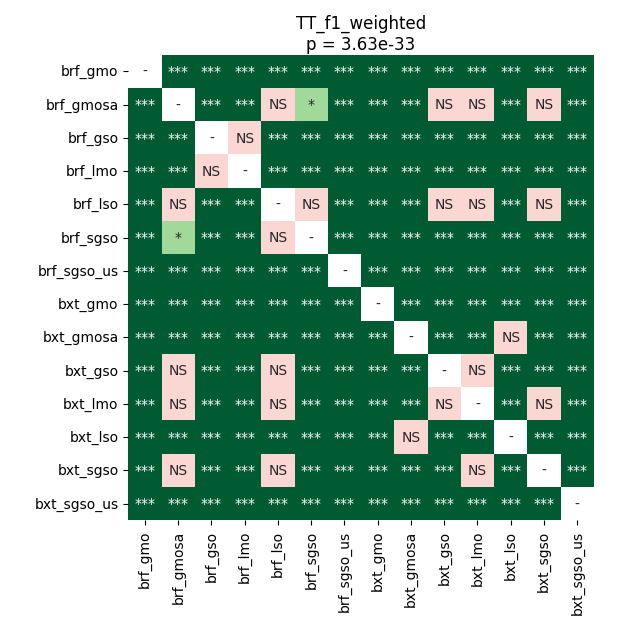

The table this chart was drawn from, first rows:
	brf_gmo	brf_gmosa	brf_gso	brf_lmo	brf_lso	brf_sgso	brf_sgso_us	bxt_gmo	bxt_gmosa	bxt_gso	bxt_lmo	bxt_lso	bxt_sgso	bxt_sgso_us
brf_gmo	1.0	3.8042460402397256e-05	3.8042460402397256e-05	3.8042460402397256e-05	3.8042460402397256e-05	3.8042460402397256e-05	3.8042460402397256e-05	0.0006765	3.8042460402397256e-05	3.8042460402397256e-05	3.8042460402397256e-05	3.8042460402397256e-05	3.8042460402397256e-05	3.8042460402397256e-05
brf_gmosa	3.8042460402397256e-05	1.0	3.8042460402397256e-05	3.8042460402397256e-05	0.3927	0.03863	3.8042460402397256e-05	3.8042460402397256e-05	7.308156866776316e-05	0.5619	0.3152	3.8042460402397256e-05	0.1476	3.8042460402397256e-05
brf_gso	3.8042460402397256e-05	3.8042460402397256e-05	1.0	0.5619	3.8042460402397256e-05	3.8042460402397256e-05	3.8042460402397256e-05	3.8042460402397256e-05	3.8042460402397256e-05	3.8042460402397256e-05	3.8042460402397256e-05	3.8042460402397256e-05	3.8042460402397256e-05	3.8042460402397256e-05
brf_lmo	3.8042460402397256e-05	3.8042460402397256e-05	0.5619	1.0	3.8042460402397256e-05	3.8042460402397256e-05	3.8042460402397256e-05	3.8042460402397256e-05	3.8042460402397256e-05	3.8042460402397256e-05	3.8042460402397256e-05	3.8042460402397256e-05	7.308156866776316e-05	3.8042460402397256e-05
brf_lso	3.8042460402397256e-05	0.3927	3.8042460402397256e-05	3.8042460402397256e-05	1.0	0.1787	3.8042460402397256e-05	3.8042460402397256e-05	3.8042460402397256e-05	0.54	0.3152	3.8042460402397256e-05	0.1923	3.8042460402397256e-05
brf_sgso	3.8042460402397256e-05	0.03863	3.8042460402397256e-05	3.8042460402397256e-05	0.1787	1.0	3.8042460402397256e-05	3.8042460402397256e-05	3.8042460402397256e-05	3.8042460402397256e-05	3.8042460402397256e-05	7.308156866776316e-05	3.8042460402397256e-05	3.8042460402397256e-05
brf_sgso_us	3.8042460402397256e-05	3.8042460402397256e-05	3.8042460402397256e-05	3.8042460402397256e-05	3.8042460402397256e-05	3.8042460402397256e-05	1.0	3.8042460402397256e-05	3.8042460402397256e-05	3.8042460402397256e-05	3.8042460402397256e-05	3.8042460402397256e-05	3.8042460402397256e-05	3.8042460402397256e-05
bxt_gmo	0.0006765	3.8042460402397256e-05	3.8042460402397256e-05	3.8042460402397256e-05	3.8042460402397256e-05	3.8042460402397256e-05	3.8042460402397256e-05	1.0	3.8042460402397256e-05	3.8042460402397256e-05	3.8042460402397256e-05	3.8042460402397256e-05	3.8042460402397256e-05	3.8042460402397256e-05
bxt_gmosa	3.8042460402397256e-05	7.308156866776316e-05	3.8042460402397256e-05	3.8042460402397256e-05	3.8042460402397256e-05	3.8042460402397256e-05	3.8042460402397256e-05	3.8042460402397256e-05	1.0	3.8042460402397256e-05	3.8042460402397256e-05	0.1923	3.8042460402397256e-05	3.8042460402397256e-05
bxt_gso	3.8042460402397256e-05	0.5619	3.8042460402397256e-05	3.8042460402397256e-05	0.54	3.8042460402397256e-05	3.8042460402397256e-05	3.8042460402397256e-05	3.8042460402397256e-05	1.0	0.4175	3.8042460402397256e-05	0.0002525	3.8042460402397256e-05
bxt_lmo	3.8042460402397256e-05	0.3152	3.8042460402397256e-05	3.8042460402397256e-05	0.3152	3.8042460402397256e-05	3.8042460402397256e-05	3.8042460402397256e-05	3.8042460402397256e-05	0.4175	1.0	3.8042460402397256e-05	0.2505	3.8042460402397256e-05
bxt_lso	3.8042460402397256e-05	3.8042460402397256e-05	3.8042460402397256e-05	3.8042460402397256e-05	3.8042460402397256e-05	7.308156866776316e-05	3.8042460402397256e-05	3.8042460402397256e-05	0.1923	3.8042460402397256e-05	3.8042460402397256e-05	1.0	3.8042460402397256e-05	3.8042460402397256e-05
bxt_sgso	3.8042460402397256e-05	0.1476	3.8042460402397256e-05	7.308156866776316e-05	0.1923	3.8042460402397256e-05	3.8042460402397256e-05	3.8042460402397256e-05	3.8042460402397256e-05	0.0002525	0.2505	3.8042460402397256e-05	1.0	3.8042460402397256e-05
bxt_sgso_us	3.8042460402397256e-05	3.8042460402397256e-05	3.8042460402397256e-05	3.8042460402397256e-05	3.8042460402397256e-05	3.8042460402397256e-05	3.8042460402397256e-05	3.8042460402397256e-05	3.8042460402397256e-05	3.8042460402397256e-05	3.8042460402397256e-05	3.8042460402397256e-05	3.8042460402397256e-05	1.0
